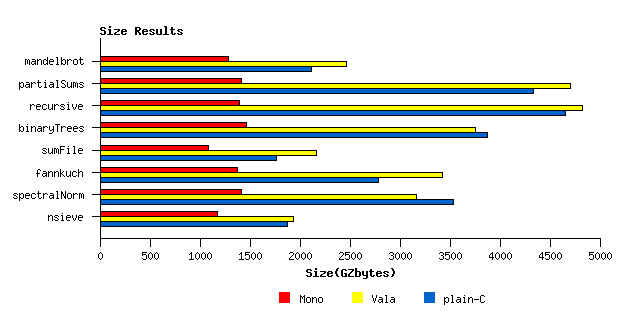

Values plotted in this chart, from the file beside it:
BenchName; Mono; Vala; plain-C
mandelbrot; 1283; 2465; 2118
partialSums; 1411; 4701; 4333
recursive; 1400; 4821; 4652
binaryTrees; 1462; 3755; 3876
sumFile; 1089; 2164; 1767
fannkuch; 1378; 3425; 2787
spectralNorm; 1418; 3162; 3533
nsieve; 1171; 1939; 1873
